Dataset: raw (GitHub, NewbEkansh/agri-genomic-insurance). Classes: bacterial blight, blast, healthy, bacterial leaf blight, leaf blast.

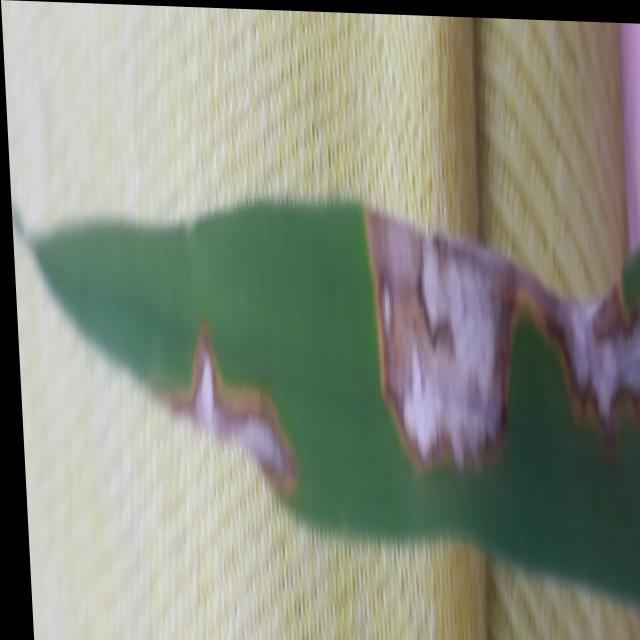
Label: blast

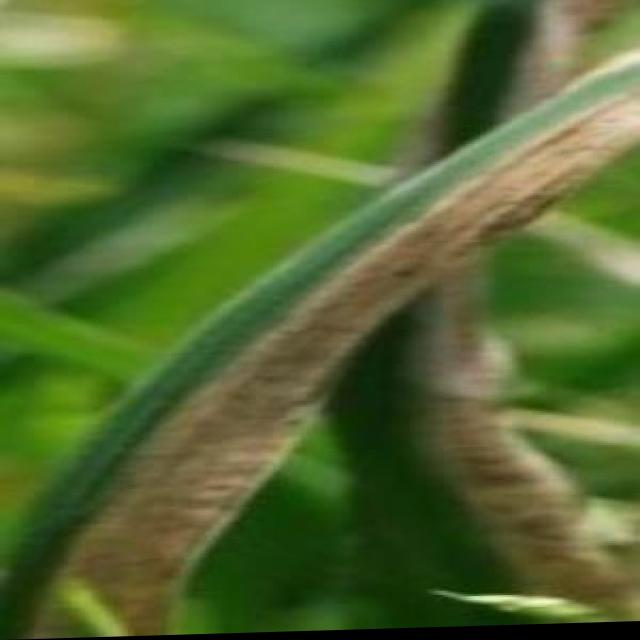
Label: bacterial blight

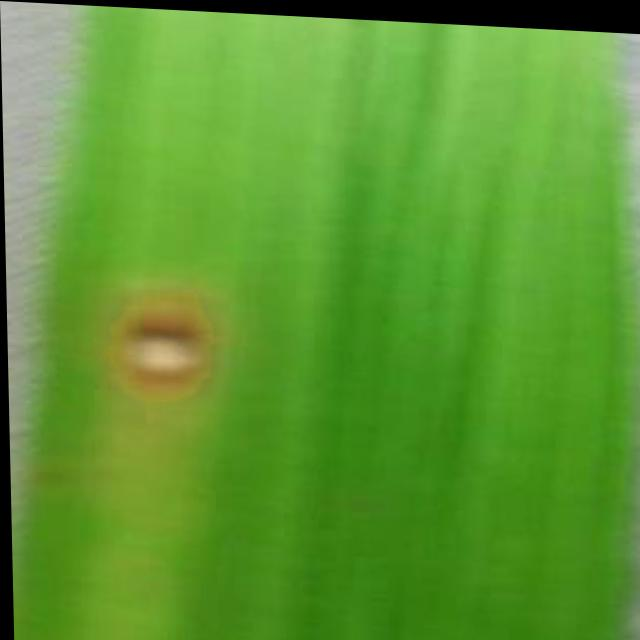
Label: blast

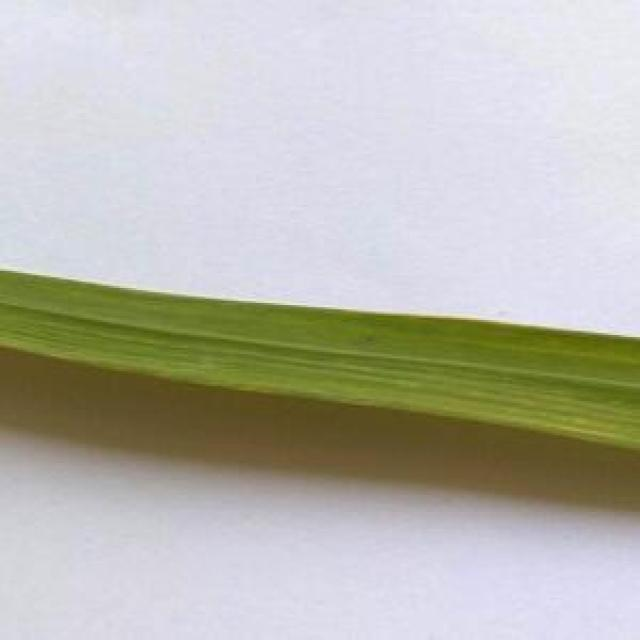
Label: healthy

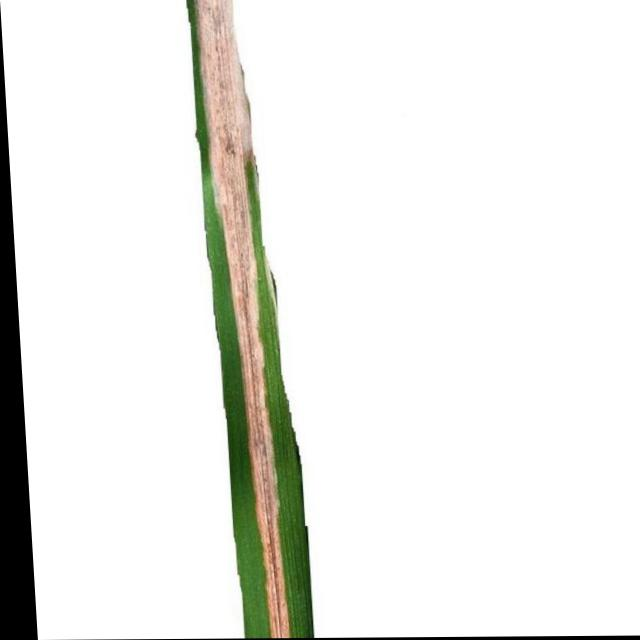
Label: bacterial leaf blight

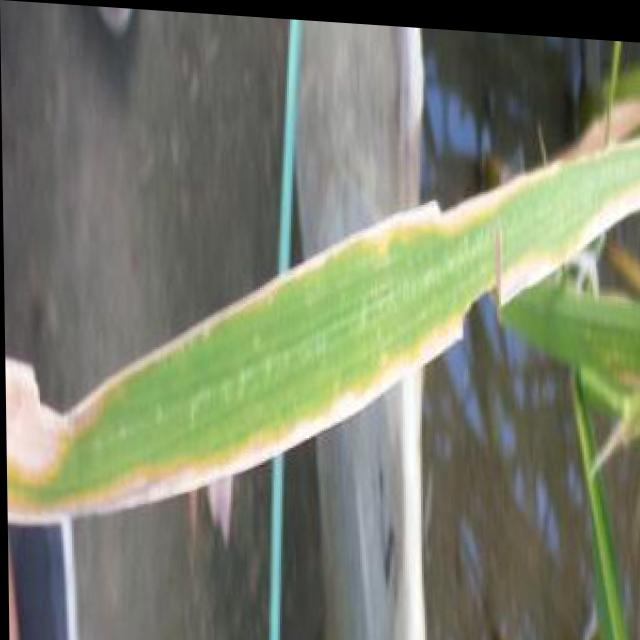
Label: bacterial blight
